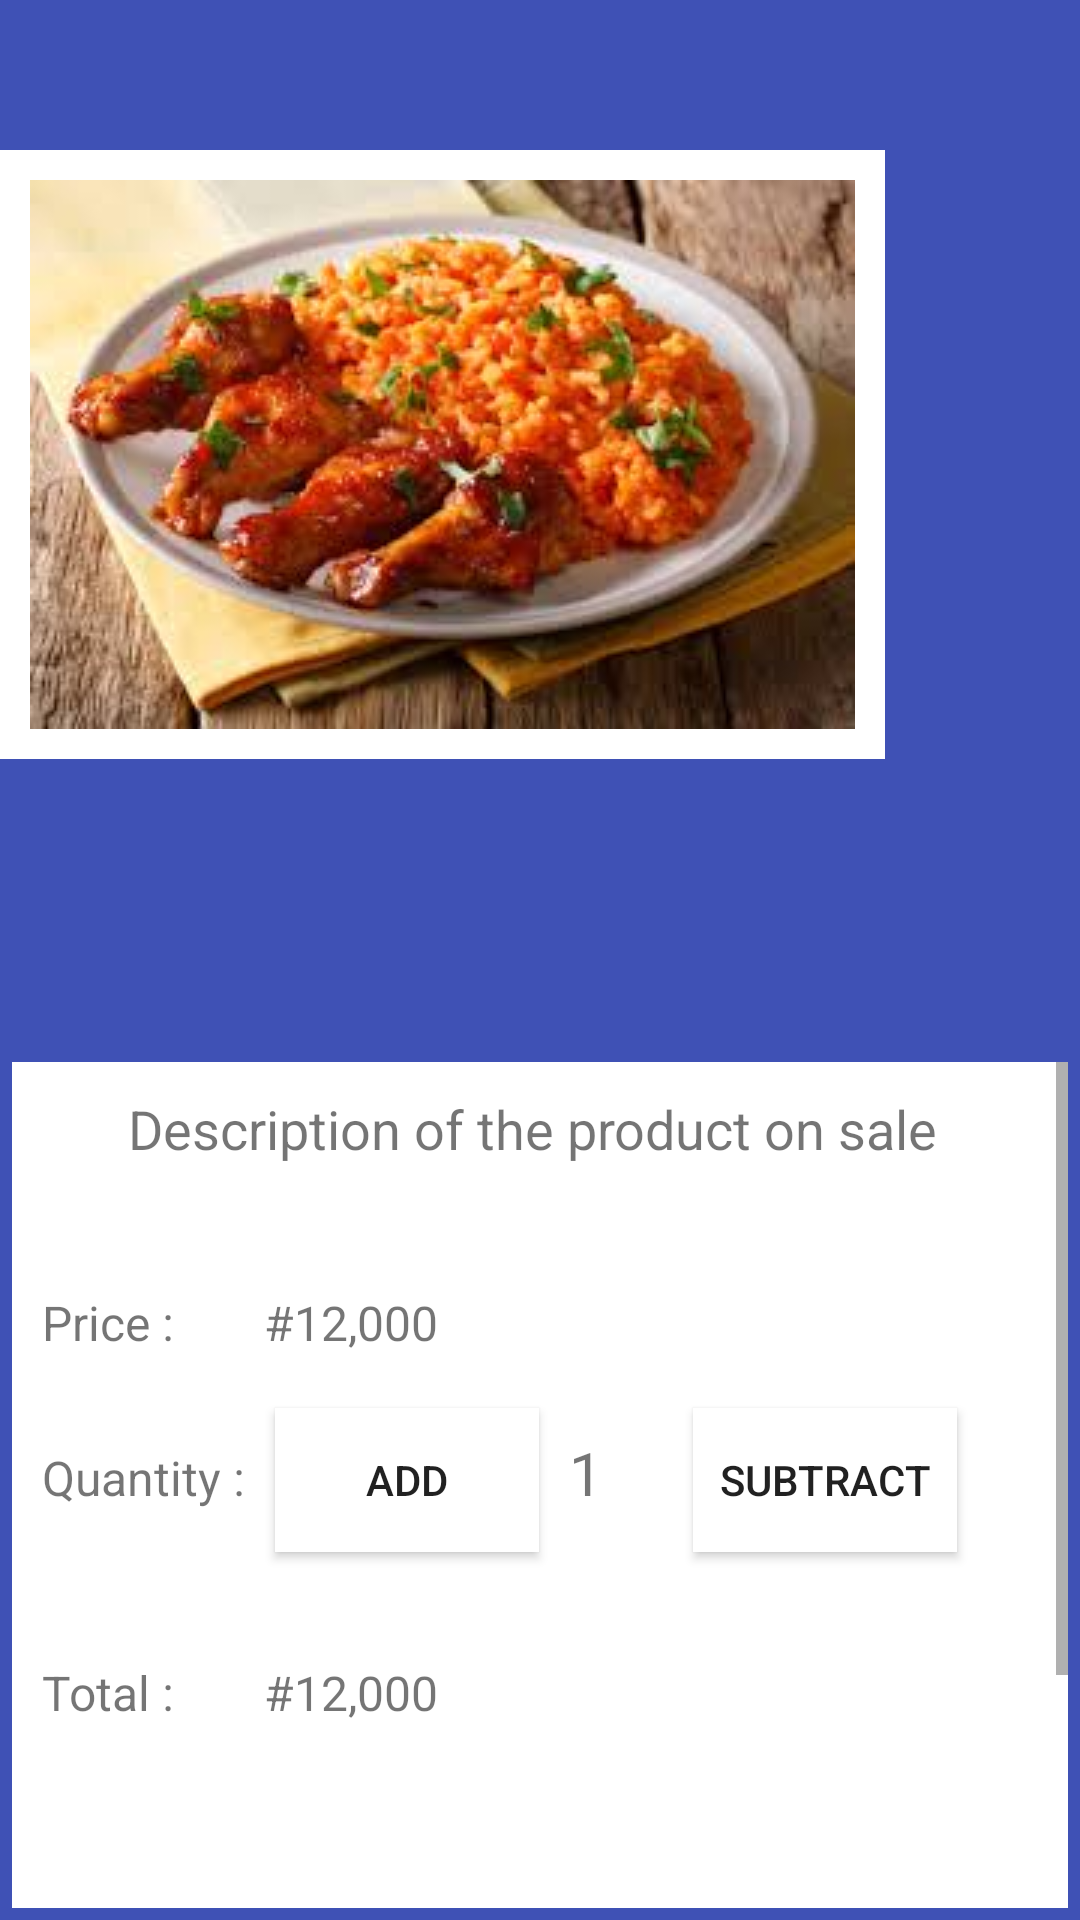

Produce the Android XML layout that renders to this screen, including the resource entries it uses.
<!-- AndroidManifest.xml: application theme AppTheme -->
<!-- res/layout/detailshop_activity.xml -->
<?xml version="1.0" encoding="utf-8"?>
<LinearLayout xmlns:android="http://schemas.android.com/apk/res/android"
    xmlns:app="http://schemas.android.com/apk/res-auto"
    android:layout_width="match_parent"
    android:layout_height="match_parent"
    android:orientation="vertical"

    android:background="@color/colorPrimary">

<LinearLayout
    android:layout_width="match_parent"
    android:layout_height="350dp"
    android:orientation="vertical">
    <android.support.v7.widget.Toolbar
        android:id="@+id/toolbardetail"
        android:layout_width="match_parent"
        android:theme="@style/ThemeOverlay.AppCompat.Dark.ActionBar"
        android:layout_height="50dp"/>



            <ImageView
                android:id="@+id/detail_image"
                android:layout_width="wrap_content"
                android:layout_height="wrap_content"
                android:background="@android:color/white"
                android:maxHeight="300dp"
               android:padding="10dp"
                android:src="@drawable/jhhhh"/>
</LinearLayout>

    <ScrollView
        android:layout_width="match_parent"
        android:layout_height="match_parent"
        android:layout_margin="4dp"
        android:background="@android:color/white">

    <LinearLayout
        android:layout_width="match_parent"
        android:layout_height="match_parent"
        android:padding="10dp"
        android:orientation="vertical">
            <TextView
                android:id="@+id/itemdesc"
                android:layout_width="wrap_content"
                android:layout_height="wrap_content"
                android:layout_gravity="center"
                android:gravity="center"
                android:textSize="18sp"
                android:text="Description of the product on sale "/>
        <TextView
            android:id="@+id/itemdescreal"
            android:layout_width="wrap_content"
            android:layout_height="wrap_content"
            android:layout_gravity="left"
            android:gravity="center"
            android:textSize="16sp"
            android:text=" "/>


            <RelativeLayout
                 android:layout_width="match_parent"
                 android:layout_height="match_parent">


    <TextView
        android:id="@+id/fake_price"
        android:layout_width="wrap_content"
        android:layout_height="wrap_content"
        android:layout_marginTop="20dp"

        android:textSize="16sp"
        android:text="Price :"/>

    <TextView
        android:id="@+id/real_price"
        android:layout_width="wrap_content"
        android:layout_height="wrap_content"
        android:layout_marginTop="10dp"
        android:textSize="16sp"
        android:layout_alignBaseline="@id/fake_price"
        android:layout_toRightOf="@id/fake_price"
        android:layout_toEndOf="@id/fake_price"
        android:layout_marginLeft="30dp"
        android:layout_marginStart="30dp"
        android:text="#12,000"/>


    <TextView
        android:id="@+id/fake_quality"
        android:layout_width="wrap_content"
        android:layout_height="wrap_content"
        android:layout_marginTop="30dp"
        android:textSize="16sp"
       android:layout_below="@id/fake_price"
        android:text="Quantity :"/>

        <Button
            android:id="@+id/addquntity"
            android:layout_width="wrap_content"
            android:layout_height="wrap_content"
           android:layout_toRightOf="@id/fake_quality"
            android:layout_toEndOf="@id/fake_quality"
            android:layout_marginLeft="10dp"
            android:layout_marginStart="10dp"
            android:layout_alignBaseline="@id/fake_quality"
            android:background="@android:color/white"
            android:text="add"/>
    
    <TextView
        android:id="@+id/count_quantity"
        android:layout_width="wrap_content"
        android:layout_height="wrap_content"
        android:layout_toRightOf="@id/addquntity"
        android:layout_toEndOf="@id/addquntity"
        android:layout_marginLeft="10dp"
        android:layout_marginStart="10dp"
        android:layout_marginRight="10dp"
        android:layout_marginEnd="10dp"
        android:textSize="20sp"

        android:layout_alignBaseline="@id/fake_quality"
        android:text="1"/>
    <Button
        android:id="@+id/subtratquntity"
        android:layout_width="wrap_content"
        android:layout_height="wrap_content"
        android:layout_toRightOf="@id/count_quantity"
        android:layout_toEndOf="@id/count_quantity"
        android:layout_marginLeft="10dp"
        android:layout_marginStart="20dp"
        android:layout_alignBaseline="@id/fake_quality"
        android:background="@android:color/white"
        android:text="subtract"/>

    <TextView
        android:id="@+id/fake_total"
        android:layout_width="wrap_content"
        android:layout_height="wrap_content"
        android:layout_marginTop="50dp"
        android:layout_below="@id/fake_quality"
        android:textSize="16sp"
        android:text="Total :"/>

    <TextView
        android:id="@+id/real_total"
        android:layout_width="wrap_content"
        android:layout_height="wrap_content"
        android:layout_marginTop="10dp"
        android:textSize="16sp"
        android:layout_alignBaseline="@id/fake_total"
        android:layout_toRightOf="@id/fake_price"
        android:layout_toEndOf="@id/fake_price"
        android:layout_marginLeft="30dp"
        android:layout_marginStart="30dp"
        android:text="#12,000"/>
    <Button
        android:id="@+id/addtocart"
        android:layout_width="match_parent"
        android:layout_height="wrap_content"
       android:layout_below="@id/real_total"
        android:layout_marginLeft="10dp"
        android:layout_marginStart="10dp"
       android:layout_marginTop="90dp"
        android:layout_centerHorizontal="true"
        android:layout_marginBottom="20dp"
        android:background="@drawable/rectangle_curve_white"
        android:text="Add to cart"/>

</RelativeLayout>

    </LinearLayout>
    </ScrollView>


</LinearLayout>
<!-- resources referenced by this layout -->
<resources>
  <color name="colorPrimary">#3F51B5</color>
  <!-- drawable jhhhh: jpg bitmap (drawable, 11176 bytes) -->
  <!-- drawable rectangle_curve_white (drawable) -->
  <?xml version="1.0" encoding="utf-8"?>
  <shape xmlns:android="http://schemas.android.com/apk/res/android"
      android:shape="rectangle">
  
      <corners android:radius="30dp"/>
      <solid android:color="@color/colorPrimary"/>
      
  </shape>
  <style name="AppTheme" parent="Theme.AppCompat.Light.DarkActionBar">
          
          <item name="colorPrimary">@color/colorPrimary</item>
          <item name="colorPrimaryDark">@color/colorPrimaryDark</item>
          <item name="colorAccent">@color/colorAccent</item>
      </style>
  <color name="colorPrimaryDark">#303F9F</color>
  <color name="colorAccent">#FF4081</color>
</resources>
